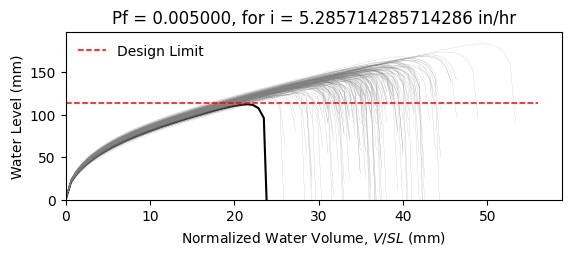

Source data for this figure (header and first rows):
W10X12, L = 360.0 in, slope = 0.020833333333333332 in/in, dead load = 6.944444444444444e-05 kip/in…
zwlim AISC Appendix 2, zwlim DAMP, zwlim Proposed for ASCE 7, zwlim Neglect Ponding, dhnom Denver, dhnom New York, dhnom New Orleans, dh Denver, dh New York, dh New Orleans, dmax
4.472, 3.396, 4.412, 7.15, 0.4659, 0.4659, 0.4659, 1.535, 1.535, 1.535, 5.782, Safe, 
4.472, 3.396, 4.412, 7.15, 0.4659, 0.4659, 0.4659, 1.535, 1.535, 1.535, 5.422, Safe, 
4.472, 3.396, 4.412, 7.15, 0.4659, 0.4659, 0.4659, 1.535, 1.535, 1.535, 5.51, Safe, 
4.472, 3.396, 4.412, 7.15, 0.4659, 0.4659, 0.4659, 1.535, 1.535, 1.535, 6.238, Safe, 
4.472, 3.396, 4.412, 7.15, 0.4659, 0.4659, 0.4659, 1.535, 1.535, 1.535, 4.906, Safe, 
4.472, 3.396, 4.412, 7.15, 0.4659, 0.4659, 0.4659, 1.535, 1.535, 1.535, 7.205, Safe, 
4.472, 3.396, 4.412, 7.15, 0.4659, 0.4659, 0.4659, 1.535, 1.535, 1.535, 5.644, Safe, 
4.472, 3.396, 4.412, 7.15, 0.4659, 0.4659, 0.4659, 1.535, 1.535, 1.535, 5.246, Safe, 
4.472, 3.396, 4.412, 7.15, 0.4659, 0.4659, 0.4659, 1.535, 1.535, 1.535, 5.952, Safe, 
4.472, 3.396, 4.412, 7.15, 0.4659, 0.4659, 0.4659, 1.535, 1.535, 1.535, 5.593, Safe, 
4.472, 3.396, 4.412, 7.15, 0.4659, 0.4659, 0.4659, 1.535, 1.535, 1.535, 4.825, Safe, 
4.472, 3.396, 4.412, 7.15, 0.4659, 0.4659, 0.4659, 1.535, 1.535, 1.535, 4.825, Safe, 
4.472, 3.396, 4.412, 7.15, 0.4659, 0.4659, 0.4659, 1.535, 1.535, 1.535, 6.257, Safe, 
4.472, 3.396, 4.412, 7.15, 0.4659, 0.4659, 0.4659, 1.535, 1.535, 1.535, 5.376, Safe, 
4.472, 3.396, 4.412, 7.15, 0.4659, 0.4659, 0.4659, 1.535, 1.535, 1.535, 5.948, Safe, 
4.472, 3.396, 4.412, 7.15, 0.4659, 0.4659, 0.4659, 1.535, 1.535, 1.535, 5.634, Safe, 
4.472, 3.396, 4.412, 7.15, 0.4659, 0.4659, 0.4659, 1.535, 1.535, 1.535, 5.769, Safe, 
4.472, 3.396, 4.412, 7.15, 0.4659, 0.4659, 0.4659, 1.535, 1.535, 1.535, 6.355, Safe, 
4.472, 3.396, 4.412, 7.15, 0.4659, 0.4659, 0.4659, 1.535, 1.535, 1.535, 5.387, Safe, 
4.472, 3.396, 4.412, 7.15, 0.4659, 0.4659, 0.4659, 1.535, 1.535, 1.535, 5.73, Safe, 
4.472, 3.396, 4.412, 7.15, 0.4659, 0.4659, 0.4659, 1.535, 1.535, 1.535, 5.168, Safe, 
4.472, 3.396, 4.412, 7.15, 0.4659, 0.4659, 0.4659, 1.535, 1.535, 1.535, 6.028, Safe, 
4.472, 3.396, 4.412, 7.15, 0.4659, 0.4659, 0.4659, 1.535, 1.535, 1.535, 5.692, Safe, 
4.472, 3.396, 4.412, 7.15, 0.4659, 0.4659, 0.4659, 1.535, 1.535, 1.535, 5.702, Safe, 
4.472, 3.396, 4.412, 7.15, 0.4659, 0.4659, 0.4659, 1.535, 1.535, 1.535, 5.704, Safe, 
4.472, 3.396, 4.412, 7.15, 0.4659, 0.4659, 0.4659, 1.535, 1.535, 1.535, 5.095, Safe, 
4.472, 3.396, 4.412, 7.15, 0.4659, 0.4659, 0.4659, 1.535, 1.535, 1.535, 6.043, Safe, 
4.472, 3.396, 4.412, 7.15, 0.4659, 0.4659, 0.4659, 1.535, 1.535, 1.535, 5.484, Safe, 
4.472, 3.396, 4.412, 7.15, 0.4659, 0.4659, 0.4659, 1.535, 1.535, 1.535, 5.393, Safe, 
4.472, 3.396, 4.412, 7.15, 0.4659, 0.4659, 0.4659, 1.535, 1.535, 1.535, 6.148, Safe, 
4.472, 3.396, 4.412, 7.15, 0.4659, 0.4659, 0.4659, 1.535, 1.535, 1.535, 6.153, Safe, 
4.472, 3.396, 4.412, 7.15, 0.4659, 0.4659, 0.4659, 1.535, 1.535, 1.535, 5.797, Safe, 
4.472, 3.396, 4.412, 7.15, 0.4659, 0.4659, 0.4659, 1.535, 1.535, 1.535, 5.456, Safe, 
4.472, 3.396, 4.412, 7.15, 0.4659, 0.4659, 0.4659, 1.535, 1.535, 1.535, 6.28, Safe, 
4.472, 3.396, 4.412, 7.15, 0.4659, 0.4659, 0.4659, 1.535, 1.535, 1.535, 5.975, Safe, 
4.472, 3.396, 4.412, 7.15, 0.4659, 0.4659, 0.4659, 1.535, 1.535, 1.535, 5.353, Safe, 
4.472, 3.396, 4.412, 7.15, 0.4659, 0.4659, 0.4659, 1.535, 1.535, 1.535, 5.658, Safe, 
4.472, 3.396, 4.412, 7.15, 0.4659, 0.4659, 0.4659, 1.535, 1.535, 1.535, 6.028, Safe, 
4.472, 3.396, 4.412, 7.15, 0.4659, 0.4659, 0.4659, 1.535, 1.535, 1.535, 6.3, Safe, 
4.472, 3.396, 4.412, 7.15, 0.4659, 0.4659, 0.4659, 1.535, 1.535, 1.535, 4.873, Safe, 
4.472, 3.396, 4.412, 7.15, 0.4659, 0.4659, 0.4659, 1.535, 1.535, 1.535, 6.607, Safe, 
4.472, 3.396, 4.412, 7.15, 0.4659, 0.4659, 0.4659, 1.535, 1.535, 1.535, 5.62, Safe, 
4.472, 3.396, 4.412, 7.15, 0.4659, 0.4659, 0.4659, 1.535, 1.535, 1.535, 5.535, Safe, 
4.472, 3.396, 4.412, 7.15, 0.4659, 0.4659, 0.4659, 1.535, 1.535, 1.535, 5.799, Safe, 
4.472, 3.396, 4.412, 7.15, 0.4659, 0.4659, 0.4659, 1.535, 1.535, 1.535, 6.131, Safe, 
4.472, 3.396, 4.412, 7.15, 0.4659, 0.4659, 0.4659, 1.535, 1.535, 1.535, 5.202, Safe, 
4.472, 3.396, 4.412, 7.15, 0.4659, 0.4659, 0.4659, 1.535, 1.535, 1.535, 5.821, Safe, 
4.472, 3.396, 4.412, 7.15, 0.4659, 0.4659, 0.4659, 1.535, 1.535, 1.535, 5.226, Safe, 
4.472, 3.396, 4.412, 7.15, 0.4659, 0.4659, 0.4659, 1.535, 1.535, 1.535, 5.757, Safe, 
4.472, 3.396, 4.412, 7.15, 0.4659, 0.4659, 0.4659, 1.535, 1.535, 1.535, 5.283, Safe, 
4.472, 3.396, 4.412, 7.15, 0.4659, 0.4659, 0.4659, 1.535, 1.535, 1.535, 5.937, Safe, 
4.472, 3.396, 4.412, 7.15, 0.4659, 0.4659, 0.4659, 1.535, 1.535, 1.535, 4.787, Safe, 
4.472, 3.396, 4.412, 7.15, 0.4659, 0.4659, 0.4659, 1.535, 1.535, 1.535, 5.823, Safe, 
4.472, 3.396, 4.412, 7.15, 0.4659, 0.4659, 0.4659, 1.535, 1.535, 1.535, 5.454, Safe, 
4.472, 3.396, 4.412, 7.15, 0.4659, 0.4659, 0.4659, 1.535, 1.535, 1.535, 6.423, Safe, 
4.472, 3.396, 4.412, 7.15, 0.4659, 0.4659, 0.4659, 1.535, 1.535, 1.535, 5.106, Safe, 
4.472, 3.396, 4.412, 7.15, 0.4659, 0.4659, 0.4659, 1.535, 1.535, 1.535, 5.592, Safe, 
4.472, 3.396, 4.412, 7.15, 0.4659, 0.4659, 0.4659, 1.535, 1.535, 1.535, 5.248, Safe, 
4.472, 3.396, 4.412, 7.15, 0.4659, 0.4659, 0.4659, 1.535, 1.535, 1.535, 5.221, Safe, 
... 142 more rows
